Image classification data set "data" (Anshu-b/rover-mission-control on GitHub). Class labels (3): carpet, soil, wood.

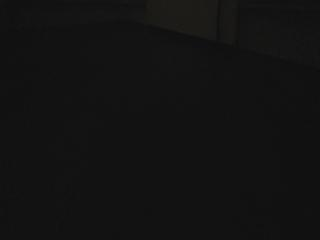
Label: wood

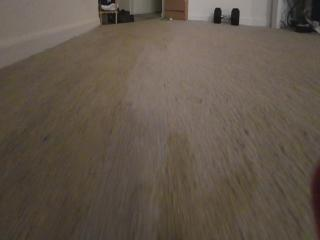
Label: carpet

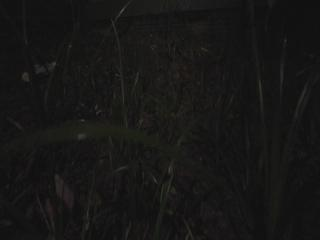
Label: soil

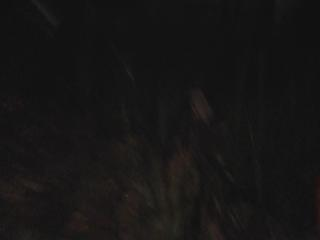
Label: soil

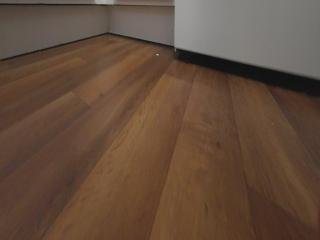
Label: wood

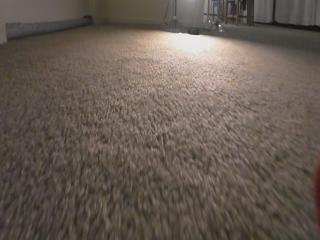
Label: carpet
